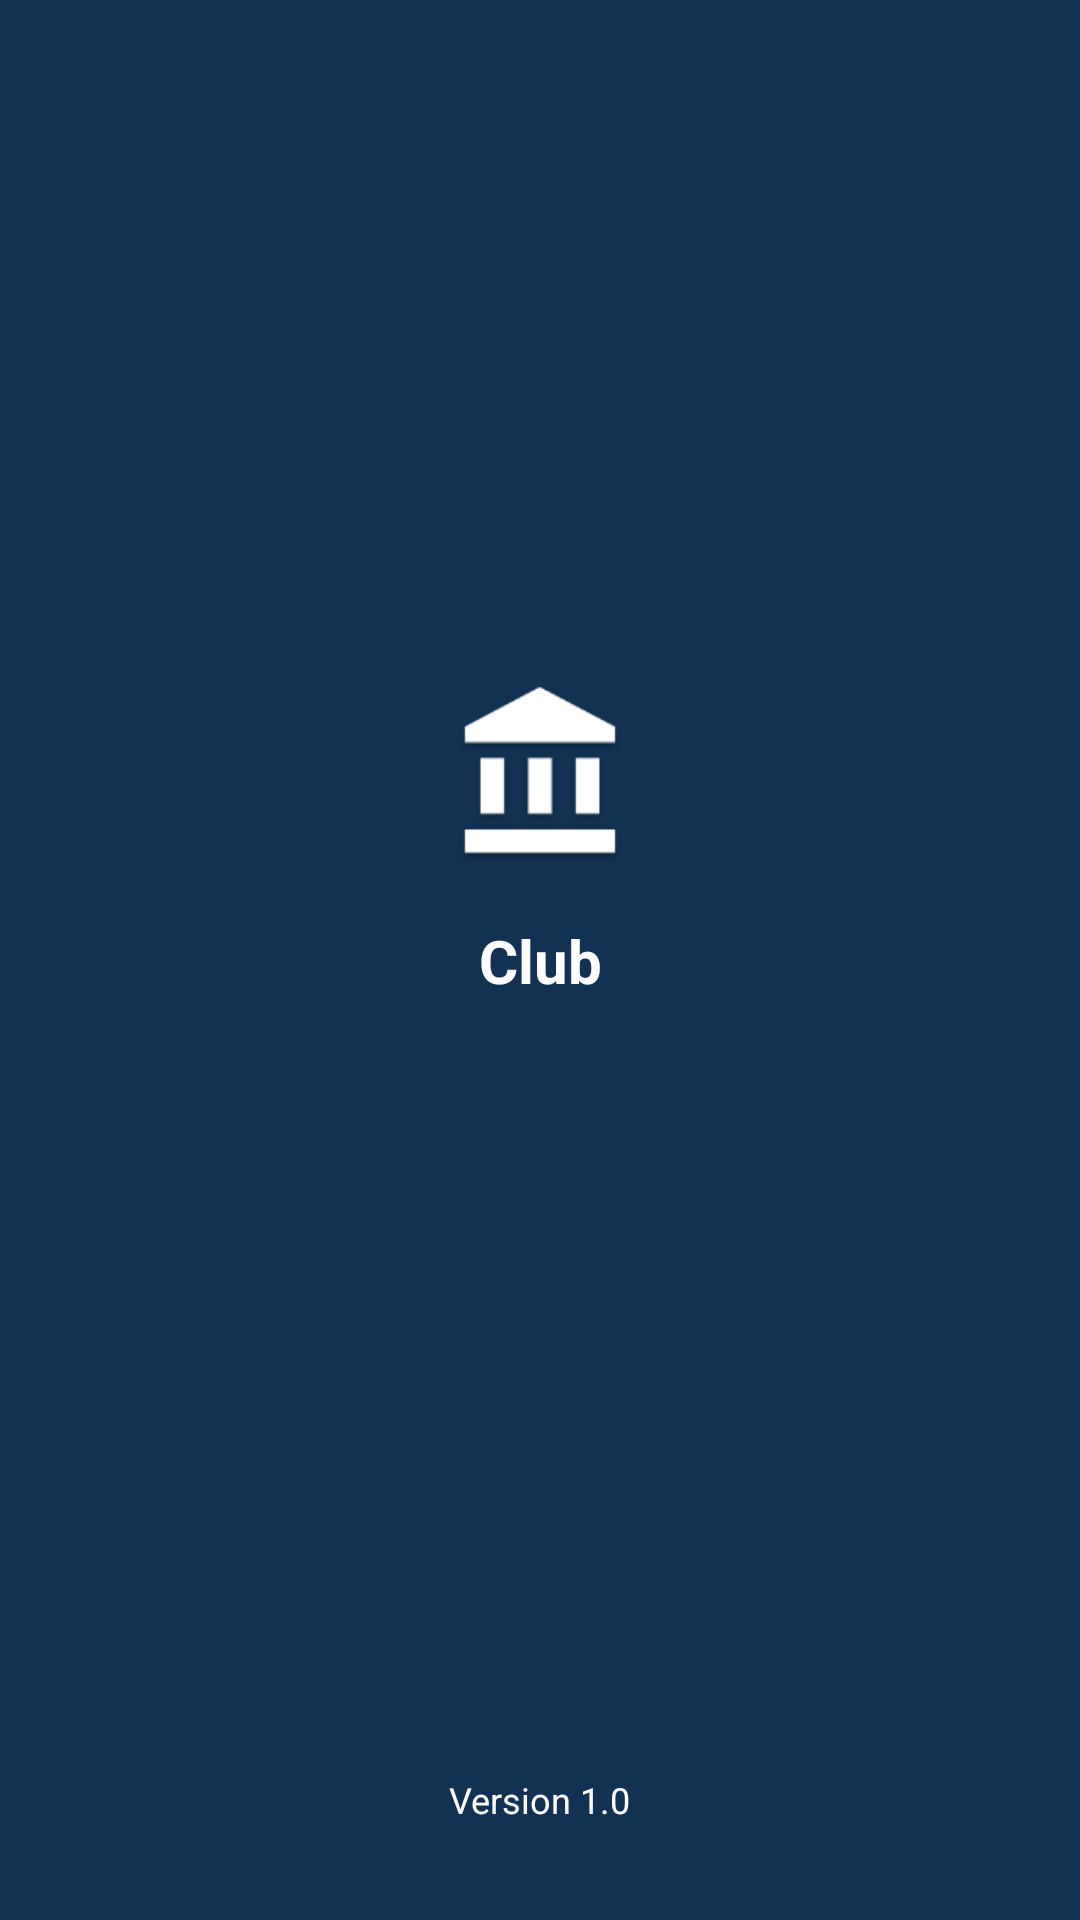

This screen was rendered from an Android layout file. Write that file and the resources it references.
<!-- AndroidManifest.xml: activity theme AppTheme.NoActionBar -->
<!-- res/layout/activity_splash_screen.xml -->
<?xml version="1.0" encoding="utf-8"?>
<androidx.constraintlayout.widget.ConstraintLayout
        xmlns:android="http://schemas.android.com/apk/res/android"
        xmlns:tools="http://schemas.android.com/tools"
        xmlns:app="http://schemas.android.com/apk/res-auto"
        android:layout_width="match_parent" android:layout_height="match_parent"
        android:background="@color/colorPrimary"
        tools:context=".activities.SplashScreenActivity">

    <TextView
            android:id="@+id/tv_app_name"
            android:layout_width="wrap_content"
            android:layout_height="wrap_content"
            android:text="@string/app_name"
            android:textColor="@color/white_full"
            android:textStyle="bold"
            android:textSize="@dimen/text_regular_3x"
            app:layout_constraintStart_toStartOf="parent"
            app:layout_constraintEnd_toEndOf="parent"
            app:layout_constraintTop_toTopOf="parent"
            app:layout_constraintBottom_toBottomOf="parent"/>

    <ImageView
            android:id="@+id/iv_app_icon"
            android:layout_width="100dp"
            android:layout_height="100dp"
            android:src="@drawable/app_icon"
            android:scaleType="centerCrop"
            app:layout_constraintBottom_toTopOf="@id/tv_app_name"
            app:layout_constraintStart_toStartOf="parent"
            app:layout_constraintEnd_toEndOf="parent"/>

    <TextView
            android:layout_width="wrap_content"
            android:layout_height="wrap_content"
            android:text="@string/version"
            android:textSize="@dimen/text_small"
            android:textColor="@color/white_full"
            app:layout_constraintStart_toStartOf="parent"
            app:layout_constraintEnd_toEndOf="parent"
            app:layout_constraintBottom_toBottomOf="parent"
            android:layout_marginBottom="@dimen/margin_xlarge"/>

</androidx.constraintlayout.widget.ConstraintLayout>
<!-- resources referenced by this layout -->
<resources>
  <color name="colorPrimary">#123153</color>
  <color name="white_full">#FFF</color>
  <dimen name="margin_xlarge">32dp</dimen>
  <dimen name="text_regular_3x">20sp</dimen>
  <dimen name="text_small">12sp</dimen>
  <!-- drawable app_icon: png bitmap (drawable-xxxhdpi, 4242 bytes) -->
  <string name="app_name">Club</string>
  <string name="version">Version 1.0</string>
  <style name="AppTheme.NoActionBar">
          <item name="windowActionBar">false</item>
          <item name="windowNoTitle">true</item>
      </style>
</resources>
